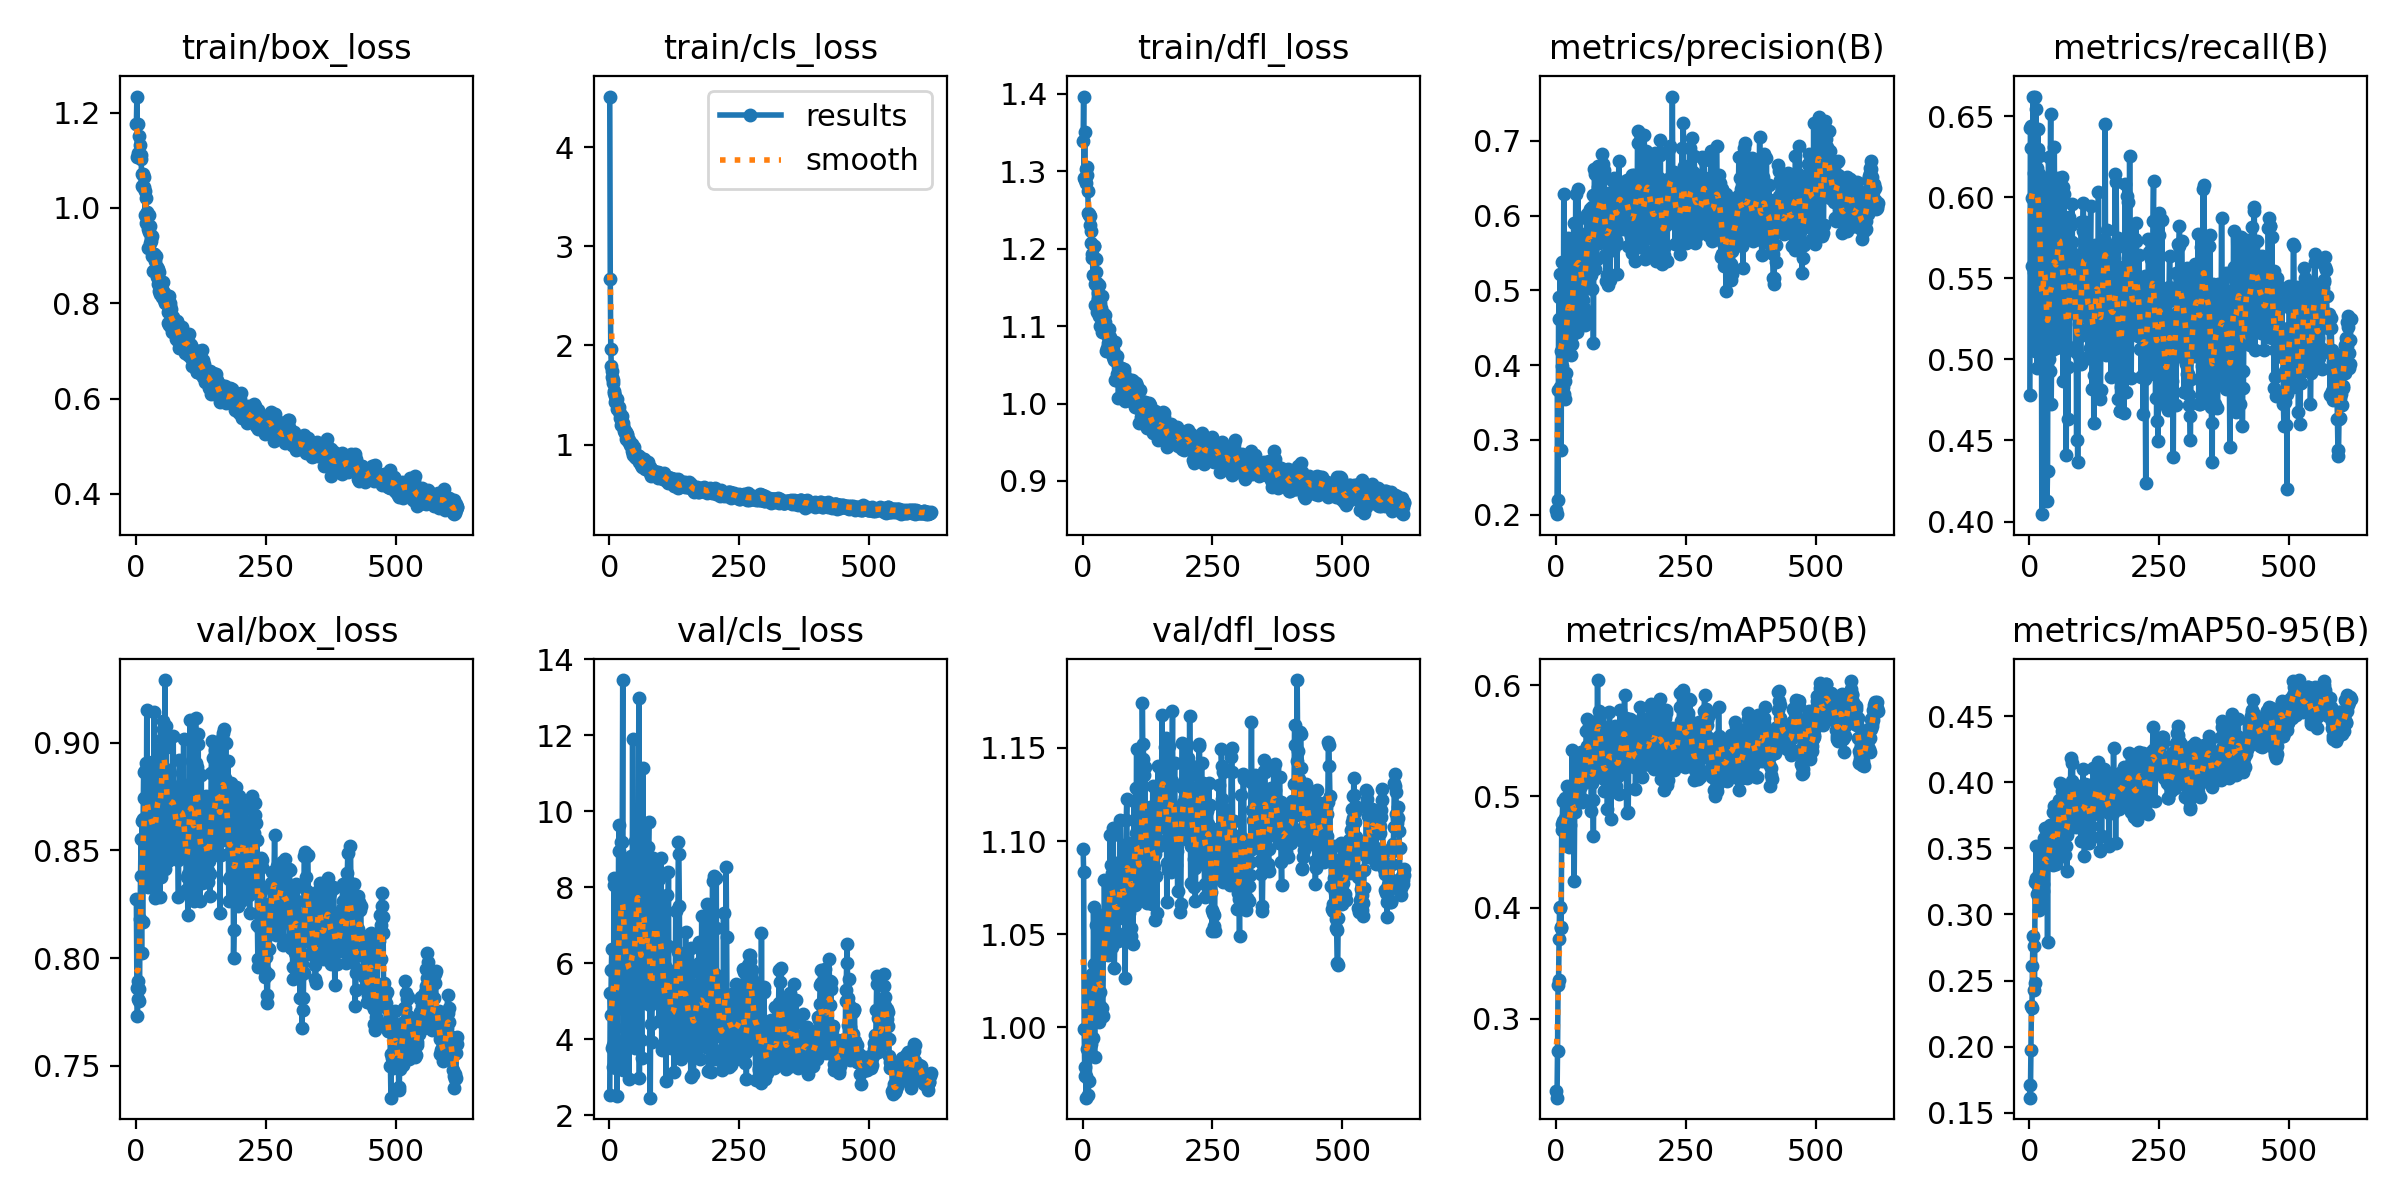

Data behind this chart, as committed beside it:
epoch, time, train/box_loss, train/cls_loss, train/dfl_loss, metrics/precision(B), metrics/recall(B), metrics/mAP50(B), metrics/mAP50-95(B), val/box_loss, val/cls_loss, val/dfl_loss, lr/pg0, lr/pg1, lr/pg2
1, 33.86, 1.175, 4.51, 1.339, 0.2059, 0.4783, 0.2353, 0.1713, 0.8275, 2.541, 1.096, 0.003269, 0.003269, 0.003269
2, 62.43, 1.234, 2.666, 1.396, 0.2007, 0.643, 0.2291, 0.1614, 0.7862, 5.216, 1.084, 0.006596, 0.006596, 0.006596
3, 90.51, 1.107, 1.966, 1.292, 0.3664, 0.6442, 0.2712, 0.1976, 0.7731, 4.65, 0.9993, 0.009916, 0.009916, 0.009916
4, 119.3, 1.177, 1.797, 1.351, 0.2202, 0.6304, 0.3302, 0.231, 0.7892, 5.815, 0.9787, 0.00997, 0.00997, 0.00997
5, 147.9, 1.116, 1.744, 1.289, 0.4615, 0.5995, 0.3352, 0.2292, 0.7811, 6.389, 0.9741, 0.00996, 0.00996, 0.00996
6, 176.7, 1.11, 1.683, 1.285, 0.4908, 0.5574, 0.3721, 0.261, 0.7859, 3.773, 0.9739, 0.00995, 0.00995, 0.00995
7, 209.9, 1.151, 1.648, 1.302, 0.3708, 0.6621, 0.4009, 0.2836, 0.7801, 3.865, 0.9623, 0.009941, 0.009941, 0.009941
8, 241.7, 1.132, 1.618, 1.306, 0.5221, 0.5538, 0.3994, 0.2762, 0.8181, 3.286, 0.9981, 0.009931, 0.009931, 0.009931
9, 272.6, 1.111, 1.538, 1.296, 0.419, 0.6149, 0.3814, 0.2426, 0.8383, 8.233, 0.9886, 0.009921, 0.009921, 0.009921
10, 302.9, 1.102, 1.519, 1.274, 0.2859, 0.6616, 0.3823, 0.248, 0.8555, 8.065, 1.011, 0.009911, 0.009911, 0.009911
11, 367.5, 1.071, 1.495, 1.246, 0.5383, 0.5049, 0.4696, 0.3245, 0.8024, 6.306, 0.9637, 0.009901, 0.009901, 0.009901
12, 402.6, 1.045, 1.428, 1.243, 0.3994, 0.6173, 0.4749, 0.3275, 0.8634, 4.297, 1.008, 0.009891, 0.009891, 0.009891
13, 450.3, 1.071, 1.462, 1.245, 0.4394, 0.6545, 0.4954, 0.3518, 0.8168, 3.244, 0.9715, 0.009881, 0.009881, 0.009881
14, 480.1, 1.044, 1.462, 1.23, 0.3706, 0.618, 0.4777, 0.3234, 0.8644, 5.202, 1.023, 0.009871, 0.009871, 0.009871
15, 510.1, 1.065, 1.36, 1.242, 0.6292, 0.4949, 0.4719, 0.3153, 0.8863, 2.502, 1.015, 0.009861, 0.009861, 0.009861
16, 566.1, 1.044, 1.363, 1.223, 0.361, 0.6422, 0.4755, 0.3258, 0.8746, 6.776, 1.003, 0.009851, 0.009851, 0.009851
17, 596.1, 1.034, 1.375, 1.208, 0.3552, 0.6296, 0.4983, 0.3291, 0.8376, 5.066, 0.9909, 0.009842, 0.009842, 0.009842
18, 626.2, 0.9845, 1.336, 1.193, 0.3786, 0.6142, 0.4803, 0.317, 0.8869, 8.947, 1.023, 0.009832, 0.009832, 0.009832
19, 656, 1.02, 1.375, 1.187, 0.3895, 0.6252, 0.4616, 0.3037, 0.8908, 9.643, 1.029, 0.009822, 0.009822, 0.009822
20, 684.8, 0.9687, 1.264, 1.166, 0.4914, 0.5654, 0.4931, 0.3479, 0.8446, 5.672, 0.9944, 0.009812, 0.009812, 0.009812
21, 719.8, 0.99, 1.309, 1.204, 0.5096, 0.5446, 0.4886, 0.328, 0.9153, 5.864, 1.065, 0.009802, 0.009802, 0.009802
22, 770.4, 0.9916, 1.286, 1.203, 0.442, 0.5879, 0.509, 0.3404, 0.889, 4.83, 1.034, 0.009792, 0.009792, 0.009792
23, 832.1, 0.9159, 1.196, 1.127, 0.4557, 0.5838, 0.4606, 0.3229, 0.833, 9.183, 0.9844, 0.009782, 0.009782, 0.009782
24, 860.3, 0.9557, 1.209, 1.154, 0.5706, 0.4045, 0.4709, 0.3108, 0.8768, 6.383, 1.01, 0.009772, 0.009772, 0.009772
25, 888.4, 0.9843, 1.293, 1.187, 0.5208, 0.5247, 0.4743, 0.3359, 0.846, 9.195, 1.004, 0.009762, 0.009762, 0.009762
26, 918.6, 0.9495, 1.222, 1.17, 0.4587, 0.526, 0.4548, 0.3176, 0.8737, 13.45, 1.055, 0.009753, 0.009753, 0.009753
27, 969.8, 0.9255, 1.185, 1.118, 0.4635, 0.5382, 0.4739, 0.3232, 0.8809, 3.208, 1.03, 0.009743, 0.009743, 0.009743
28, 1003, 0.9626, 1.155, 1.156, 0.4141, 0.6117, 0.4984, 0.3582, 0.8632, 6.897, 1.029, 0.009733, 0.009733, 0.009733
29, 1052, 0.9314, 1.138, 1.143, 0.4585, 0.5865, 0.4991, 0.3411, 0.86, 6.534, 1.026, 0.009723, 0.009723, 0.009723
30, 1079, 0.9375, 1.117, 1.135, 0.4289, 0.5412, 0.4852, 0.3395, 0.8567, 7.472, 1.017, 0.009713, 0.009713, 0.009713
31, 1113, 0.9416, 1.141, 1.152, 0.5049, 0.5964, 0.5414, 0.3651, 0.8912, 7.532, 1.048, 0.009703, 0.009703, 0.009703
32, 1150, 0.8985, 1.125, 1.113, 0.4416, 0.5679, 0.4943, 0.3476, 0.8344, 4.032, 1.003, 0.009693, 0.009693, 0.009693
33, 1178, 0.8668, 1.054, 1.1, 0.5051, 0.5521, 0.4951, 0.3439, 0.8506, 4.323, 1.012, 0.009683, 0.009683, 0.009683
34, 1206, 0.9025, 1.103, 1.129, 0.5909, 0.4125, 0.4882, 0.3451, 0.856, 6.395, 1.019, 0.009673, 0.009673, 0.009673
35, 1234, 0.9032, 1.096, 1.124, 0.5538, 0.4313, 0.4236, 0.2794, 0.9143, 6.333, 1.06, 0.009663, 0.009663, 0.009663
36, 1262, 0.8894, 1.05, 1.117, 0.4933, 0.5432, 0.4859, 0.3428, 0.8403, 8.734, 1.01, 0.009654, 0.009654, 0.009654
37, 1295, 0.8671, 1.037, 1.093, 0.4611, 0.6248, 0.4974, 0.3585, 0.8281, 6.686, 1.006, 0.009644, 0.009644, 0.009644
38, 1341, 0.898, 1.046, 1.139, 0.6288, 0.5003, 0.4967, 0.3492, 0.8614, 2.952, 1.011, 0.009634, 0.009634, 0.009634
39, 1405, 0.8728, 1.022, 1.106, 0.5447, 0.4926, 0.5084, 0.3511, 0.8603, 4.403, 1.006, 0.009624, 0.009624, 0.009624
40, 1434, 0.8765, 0.999, 1.117, 0.5252, 0.588, 0.5351, 0.368, 0.8755, 6.033, 1.049, 0.009614, 0.009614, 0.009614
41, 1463, 0.8543, 1.004, 1.105, 0.4447, 0.6511, 0.5178, 0.3576, 0.8615, 8.817, 1.04, 0.009604, 0.009604, 0.009604
42, 1496, 0.8707, 0.997, 1.101, 0.636, 0.4724, 0.5197, 0.3536, 0.8968, 4.289, 1.079, 0.009594, 0.009594, 0.009594
43, 1533, 0.8404, 0.9322, 1.105, 0.4956, 0.5058, 0.5176, 0.3602, 0.8847, 4.867, 1.051, 0.009584, 0.009584, 0.009584
44, 1570, 0.8645, 1.006, 1.115, 0.5255, 0.5255, 0.5226, 0.3529, 0.8858, 5.093, 1.047, 0.009574, 0.009574, 0.009574
45, 1608, 0.8264, 0.8922, 1.068, 0.5759, 0.5212, 0.5058, 0.3377, 0.8758, 11.9, 1.059, 0.009564, 0.009564, 0.009564
46, 1643, 0.8464, 0.9114, 1.088, 0.5233, 0.5954, 0.5368, 0.3776, 0.8283, 5.065, 1.039, 0.009555, 0.009555, 0.009555
47, 1675, 0.8185, 0.9316, 1.072, 0.5972, 0.5606, 0.5275, 0.3685, 0.8853, 4.106, 1.042, 0.009545, 0.009545, 0.009545
48, 1720, 0.8284, 0.9754, 1.072, 0.4887, 0.6312, 0.54, 0.3823, 0.8377, 4.688, 1.044, 0.009535, 0.009535, 0.009535
49, 1749, 0.8268, 0.8995, 1.078, 0.486, 0.5679, 0.5094, 0.3533, 0.8727, 9.212, 1.039, 0.009525, 0.009525, 0.009525
50, 1777, 0.8131, 0.8758, 1.083, 0.5304, 0.5409, 0.4978, 0.3444, 0.9018, 3.78, 1.059, 0.009515, 0.009515, 0.009515
51, 1812, 0.8273, 0.9045, 1.096, 0.53, 0.5069, 0.4951, 0.3379, 0.8972, 6.653, 1.076, 0.009505, 0.009505, 0.009505
52, 1858, 0.8254, 0.8665, 1.073, 0.4879, 0.5553, 0.4961, 0.3415, 0.91, 7.322, 1.067, 0.009495, 0.009495, 0.009495
53, 1890, 0.8448, 0.8674, 1.086, 0.4762, 0.538, 0.4966, 0.349, 0.9064, 7.96, 1.103, 0.009485, 0.009485, 0.009485
54, 1918, 0.8066, 0.8621, 1.066, 0.5092, 0.5672, 0.5169, 0.3617, 0.9045, 9.881, 1.087, 0.009475, 0.009475, 0.009475
55, 1946, 0.815, 0.8821, 1.07, 0.4535, 0.6117, 0.5345, 0.3777, 0.8687, 7.769, 1.051, 0.009465, 0.009465, 0.009465
56, 1974, 0.8192, 0.8857, 1.066, 0.5572, 0.5511, 0.5172, 0.3554, 0.9291, 7.959, 1.083, 0.009456, 0.009456, 0.009456
57, 2004, 0.8, 0.8282, 1.076, 0.4652, 0.5992, 0.5155, 0.3726, 0.8411, 12.97, 1.043, 0.009446, 0.009446, 0.009446
58, 2064, 0.8013, 0.8835, 1.06, 0.57, 0.5961, 0.5589, 0.3864, 0.9079, 2.973, 1.107, 0.009436, 0.009436, 0.009436
59, 2093, 0.7992, 0.8661, 1.069, 0.5749, 0.5962, 0.5697, 0.3993, 0.898, 5.808, 1.103, 0.009426, 0.009426, 0.009426
60, 2122, 0.8002, 0.8482, 1.06, 0.6017, 0.5089, 0.5452, 0.3861, 0.8503, 5.292, 1.057, 0.009416, 0.009416, 0.009416
... 559 more rows
